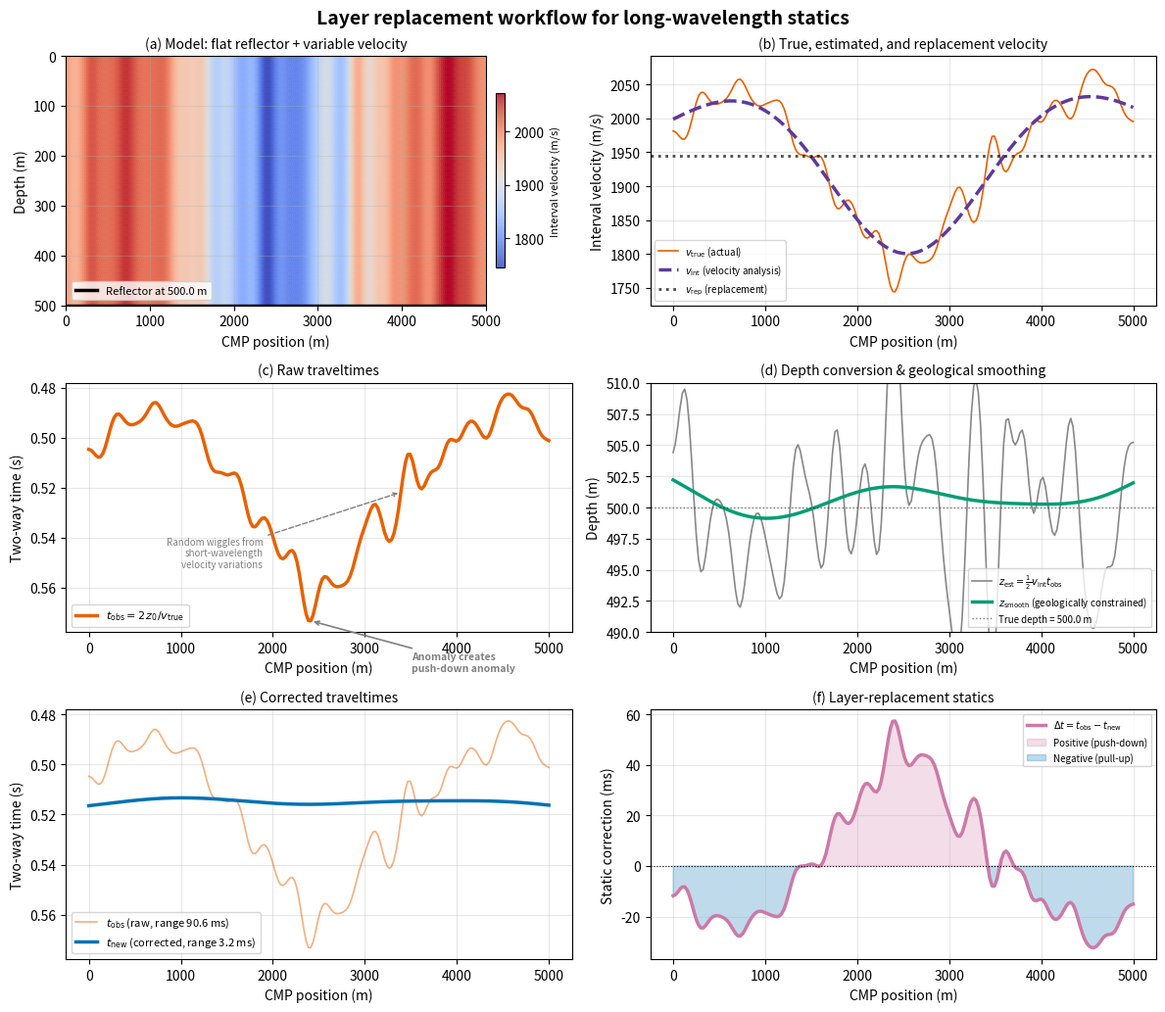

The matplotlib source for this figure: (Note: this script raises an exception after producing the figure.)
#!/usr/bin/env python3
"""
Layer replacement workflow for long-wavelength statics correction.

Demonstrates how a laterally varying near-surface velocity distorts the
traveltime of a geologically flat reflector, and how layer replacement
with a smooth interval velocity can correct most of the distortion.

Physical model:
  - A single flat reflector at constant depth (z0 = 500 m).
  - True interval velocity v_true = v_smooth + v_random:
      * v_smooth: long-wavelength variation recoverable by velocity analysis
      * v_random: short-wavelength random variations not recoverable
  - Velocity analysis returns v_int = v_smooth (captures the smooth trend).
  - Layer replacement converts to depth using v_int, smooths the depth
    (geological constraint), and converts back to time using a constant
    replacement velocity v_rep derived from v_int.

Workflow (6 panels):
  (a) Model — flat reflector with velocity color fill in the overburden.
  (b) Velocity profiles — v_true, v_int, and v_rep.
  (c) Raw traveltimes t_obs = 2 z0 / v_true — distorted by all variations.
  (d) Depth estimates — z_est (from v_int) and z_smooth (geologically smoothed).
  (e) Corrected traveltimes t_new = 2 z_smooth / v_rep vs raw t_obs.
  (f) Static correction Δt = t_obs - t_new.

Undergraduate seismic data processing — Term 1 Lecture 04.
"""

import numpy as np
import matplotlib.pyplot as plt
from scipy.ndimage import gaussian_filter1d


# =========================================================================
# Model parameters
# =========================================================================
rng = np.random.default_rng(42)

nx = 200                              # number of CMP positions
x = np.linspace(0, 5000, nx)          # CMP positions (m)
dx = x[1] - x[0]                      # 25 m
z0 = 500.0                            # Flat reflector depth (m)
v0 = 2000.0                           # Mean background velocity (m/s)

# --- Smooth, long-wavelength velocity variation (recoverable by velocity analysis)
# Gaussian low-velocity anomaly in the middle + gentle sinusoidal trend
dv_gauss = -160.0                      # Gaussian amplitude (m/s)
sigma_gauss = 800.0                    # Gaussian width (m)
v_smooth = v0 + dv_gauss * np.exp(-((x - 2500) ** 2) / (2 * sigma_gauss ** 2))
v_smooth += 40.0 * np.sin(2 * np.pi * x / 3500)   # long-wavelength trend
v_smooth = np.clip(v_smooth, 1750, 2200)

# --- Short-wavelength random variation (not recoverable by velocity analysis)
# Generate white noise and smooth with a short kernel
white = rng.normal(size=nx)
v_random = gaussian_filter1d(white, sigma=3, mode='reflect')   # correlation ~75 m
# High-pass filter: remove any residual long-wavelength trend
v_random_lowfreq = gaussian_filter1d(v_random, sigma=30, mode='reflect')
v_random = v_random - v_random_lowfreq
# Force exact zero mean
v_random = v_random - np.mean(v_random)
# Scale to small amplitude (std ~22 m/s)
v_random = v_random / np.std(v_random) * 22.0

# --- True velocity = smooth + random
v_true = v_smooth + v_random
v_true = np.clip(v_true, 1700, 2250)

# --- Velocity analysis result: captures the smooth component exactly
v_int = v_smooth.copy()

# --- Replacement velocity: derived from the smooth velocity estimate
v_rep = float(np.mean(v_int))          # constant (~1960 m/s)


# =========================================================================
# Workflow computation
# =========================================================================

# Raw traveltimes from the flat reflector  t_obs = 2 * z0 / v_true
t_obs = 2.0 * z0 / v_true                     # (s)

# Depth conversion using the smooth interval velocity
z_est = 0.5 * v_int * t_obs                    # (m)

# Apply geological smoothing to the depth surface (remove remaining random wiggles)
# Strong smoothing emulates the geological constraint (well tie, regional interpretation)
z_smooth = gaussian_filter1d(z_est, sigma=25, mode='nearest')   # (m)  ~625 m correlation length

# Corrected traveltimes (using the replacement velocity)
t_new = 2.0 * z_smooth / v_rep                 # (s)

# Static correction = raw - corrected
static = t_obs - t_new                         # (s)


# =========================================================================
# Diagnostics
# =========================================================================
t_obs_range_ms = 1000.0 * (t_obs.max() - t_obs.min())
t_new_range_ms = 1000.0 * (t_new.max() - t_new.min())
z_est_rms = np.sqrt(np.mean((z_est - z0) ** 2))
z_smooth_rms = np.sqrt(np.mean((z_smooth - z0) ** 2))
static_range_ms = 1000.0 * (static.max() - static.min())

print("===== Layer replacement figure diagnostics =====")
print(f"v0           = {v0:.0f} m/s")
print(f"v_smooth     range: {v_smooth.max()-v_smooth.min():.0f} m/s")
print(f"v_true       range: {v_true.max()-v_true.min():.0f} m/s")
print(f"v_random     std:   {np.std(v_random):.1f} m/s")
print(f"v_int        = v_smooth  (velocity analysis recovers smooth part)")
print(f"v_rep        = {v_rep:.0f} m/s  (mean of v_int)")
print(f"t_obs        range: {t_obs_range_ms:.1f} ms")
print(f"t_new        range: {t_new_range_ms:.1f} ms")
print(f"z_est        RMS deviation from z0: {z_est_rms:.1f} m")
print(f"z_smooth     RMS deviation from z0: {z_smooth_rms:.1f} m")
print(f"static       range: {static_range_ms:.1f} ms")
print("================================================")


# =========================================================================
# Plot — 3 rows x 2 columns
# =========================================================================
fig, axes = plt.subplots(3, 2, figsize=(12, 10.5))
fig.suptitle('Layer replacement workflow for long-wavelength statics',
             fontsize=14, fontweight='bold')

# Colour palette (colourblind-friendly — Tol / Wong palette)
C_VTRUE   = '#E66100'   # orange
C_VINT    = '#5D3A9B'   # purple
C_VREP    = '#000000'   # black (dashed)
C_TOBS    = '#E66100'   # orange
C_TNEW    = '#0072B2'   # blue
C_ZEST    = '#888888'   # grey
C_ZSMOOTH = '#009E73'   # teal-green
C_STATIC  = '#CC79A7'   # pink


# ---- Panel (a): Model with velocity colour fill --------------------------
ax = axes[0, 0]

# 2-D mesh for the overburden, color-coded by interval velocity
depth_mesh = np.linspace(0, z0, 40)
Xm, Ym = np.meshgrid(x, depth_mesh)
# Velocity is depth-independent in this simplified model
Vm = np.tile(v_true, (len(depth_mesh), 1))

cf = ax.pcolormesh(Xm, Ym, Vm, shading='gouraud',
                   cmap='coolwarm', alpha=0.85)
cbar = fig.colorbar(cf, ax=ax, shrink=0.7, pad=0.02)
cbar.set_label('Interval velocity (m/s)', fontsize=8)

# Reflector line
ax.plot(x, np.full_like(x, z0), 'k-', linewidth=2.5,
        label=f'Reflector at {z0} m')

ax.set_xlabel('CMP position (m)')
ax.set_ylabel('Depth (m)')
ax.set_title('(a) Model: flat reflector + variable velocity', fontsize=10)
ax.invert_yaxis()
ax.legend(fontsize=8, loc='lower left')
ax.grid(True, alpha=0.3)


# ---- Panel (b): Velocity profiles ---------------------------------------
ax = axes[0, 1]
ax.plot(x, v_true, '-', color=C_VTRUE, linewidth=1.2,
        label=r'$v_{\rm true}$ (actual)')
ax.plot(x, v_int, '--', color=C_VINT, linewidth=2.5,
        label=r'$v_{\rm int}$ (velocity analysis)')
ax.axhline(y=v_rep, color=C_VREP, linestyle=':', linewidth=2, alpha=0.7,
           label=r'$v_{\rm rep}$ (replacement)')
ax.set_xlabel('CMP position (m)')
ax.set_ylabel('Interval velocity (m/s)')
ylim_lo = min(v_true.min(), v_int.min()) - 20
ylim_hi = max(v_true.max(), v_int.max()) + 20
ax.set_ylim(ylim_lo, ylim_hi)
ax.set_title('(b) True, estimated, and replacement velocity', fontsize=10)
ax.legend(fontsize=7)
ax.grid(True, alpha=0.3)


# ---- Panel (c): Raw traveltimes -----------------------------------------
ax = axes[1, 0]
ax.plot(x, t_obs, '-', color=C_TOBS, linewidth=2.5,
        label=r'$t_{\rm obs} = 2\,z_0 / v_{\rm true}$')

# Annotations highlighting key features
# Main push-down from the low-velocity zone
trough_idx = np.argmax(t_obs)
trough_x = x[trough_idx]
trough_t = t_obs[trough_idx]
ax.annotate('Anomaly creates\npush-down anomaly',
            xy=(trough_x, trough_t),
            xytext=(trough_x + 1100, trough_t + 0.020),
            arrowprops=dict(arrowstyle='->', color='gray', lw=1.2),
            fontsize=7.5, color='gray', fontweight='bold',
            horizontalalignment='left')
# Small random wiggles annotation
wiggle_idx = np.argmax(np.abs(np.diff(t_obs)))
wiggle_x = x[wiggle_idx]
wiggle_t = t_obs[wiggle_idx]
ax.annotate('Random wiggles from\nshort-wavelength\nvelocity variations',
            xy=(wiggle_x, wiggle_t),
            xytext=(max(wiggle_x - 1500, 100), wiggle_t + 0.030),
            arrowprops=dict(arrowstyle='->', color='gray', lw=1.0, ls='--'),
            fontsize=7.0, color='gray', fontstyle='italic',
            horizontalalignment='right')

ax.set_xlabel('CMP position (m)')
ax.set_ylabel('Two-way time (s)')
ax.set_title('(c) Raw traveltimes', fontsize=10)
ax.invert_yaxis()
ax.legend(fontsize=8)
ax.grid(True, alpha=0.3)


# ---- Panel (d): Depth estimates -----------------------------------------
ax = axes[1, 1]
ax.plot(x, z_est, '-', color=C_ZEST, linewidth=1.2,
        label=r'$z_{\rm est} = \frac{1}{2} v_{\rm int} t_{\rm obs}$')
ax.plot(x, z_smooth, '-', color=C_ZSMOOTH, linewidth=2.5,
        label=r'$z_{\rm smooth}$ (geologically constrained)')
ax.axhline(y=z0, color='k', linestyle=':', linewidth=1, alpha=0.5,
           label=f'True depth = {z0} m')
ax.set_xlabel('CMP position (m)')
ax.set_ylabel('Depth (m)')
ax.set_title('(d) Depth conversion & geological smoothing', fontsize=10)
ax.legend(fontsize=7, loc='lower right')
ax.grid(True, alpha=0.3)
ax.set_ylim(z0 - 10, z0 + 10)


# ---- Panel (e): Corrected traveltimes -----------------------------------
ax = axes[2, 0]
ax.plot(x, t_obs, '-', color=C_TOBS, linewidth=1.2, alpha=0.5,
        label=(rf'$t_{{\rm obs}}$ (raw, range {t_obs_range_ms:.1f} ms)'))
ax.plot(x, t_new, '-', color=C_TNEW, linewidth=2.5,
        label=(rf'$t_{{\rm new}}$ (corrected, range {t_new_range_ms:.1f} ms)'))
ax.set_xlabel('CMP position (m)')
ax.set_ylabel('Two-way time (s)')
ax.set_title('(e) Corrected traveltimes', fontsize=10)
ax.invert_yaxis()
ax.legend(fontsize=8)
ax.grid(True, alpha=0.3)


# ---- Panel (f): Static correction ---------------------------------------
ax = axes[2, 1]
ax.plot(x, 1000.0 * static, '-', color=C_STATIC, linewidth=2.5,
        label=r'$\Delta t = t_{\rm obs} - t_{\rm new}$')
ax.fill_between(x, 1000.0 * static, 0, where=(static >= 0),
                color=C_STATIC, alpha=0.25,
                label='Positive (push-down)')
ax.fill_between(x, 1000.0 * static, 0, where=(static < 0),
                color=C_TNEW, alpha=0.25,
                label='Negative (pull-up)')
ax.axhline(y=0, color='k', linestyle=':', linewidth=0.8)
ax.set_xlabel('CMP position (m)')
ax.set_ylabel('Static correction (ms)')
ax.set_title('(f) Layer-replacement statics', fontsize=10)
ax.legend(fontsize=7)
ax.grid(True, alpha=0.3)


# =========================================================================
# Finalise
# =========================================================================
plt.tight_layout()
plt.savefig('figures/term01_lec04/term01_lec04_layer_replacement.png',
            dpi=150, bbox_inches='tight')
plt.close()
print('Saved: figures/term01_lec04/term01_lec04_layer_replacement.png')
